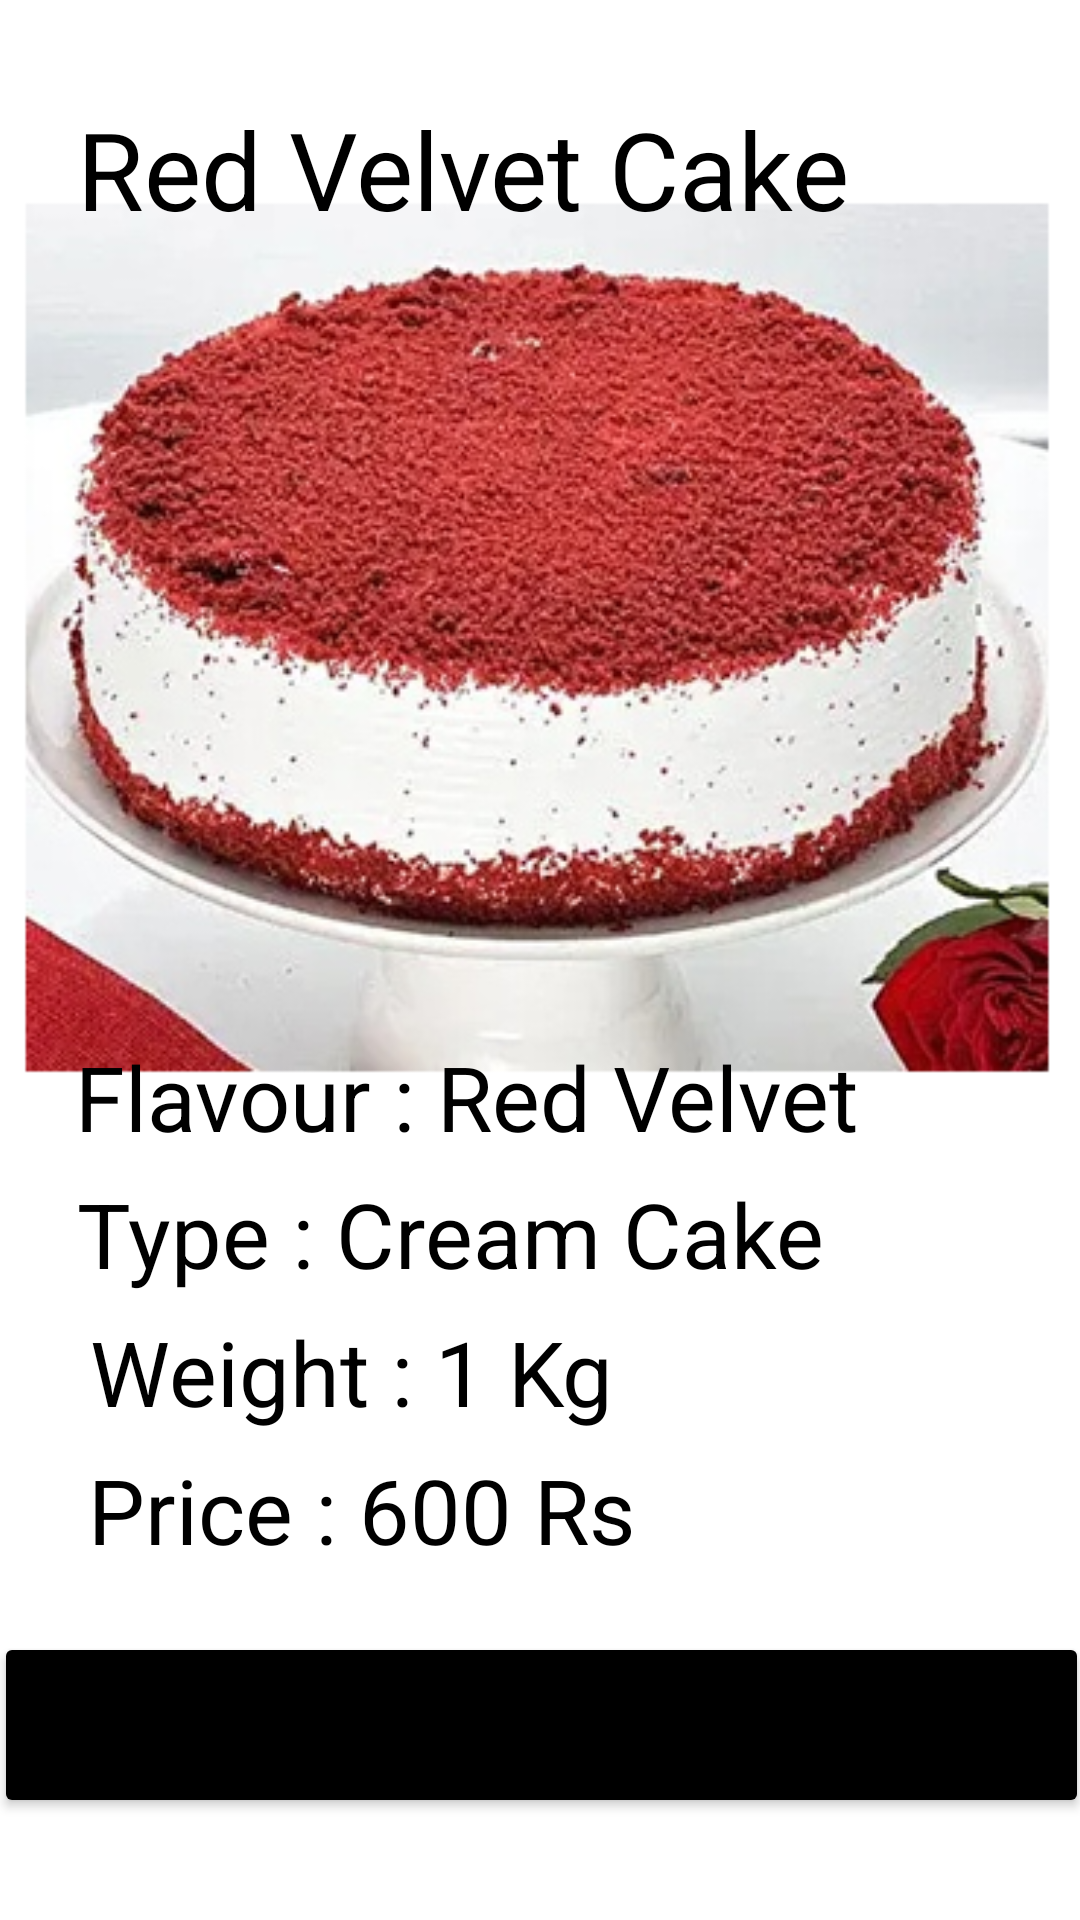

Here is an Android app screen rendered from its layout file. Give the layout XML and the strings, colors and styles it references.
<!-- AndroidManifest.xml: application theme Theme.OCCOS -->
<!-- res/layout/activity_cake2.xml -->
<?xml version="1.0" encoding="utf-8"?>
<androidx.constraintlayout.widget.ConstraintLayout xmlns:android="http://schemas.android.com/apk/res/android"
    xmlns:app="http://schemas.android.com/apk/res-auto"
    xmlns:tools="http://schemas.android.com/tools"
    android:layout_width="match_parent"
    android:layout_height="match_parent"
    tools:context=".ActivityCake2">

    <ImageView
        android:id="@+id/imageView10"
        android:layout_width="350dp"
        android:layout_height="300dp"
        app:layout_constraintBottom_toTopOf="@+id/textView34"
        app:layout_constraintEnd_toEndOf="parent"
        app:layout_constraintHorizontal_bias="0.491"
        app:layout_constraintStart_toStartOf="parent"
        app:layout_constraintTop_toBottomOf="@+id/textView32"
        app:srcCompat="@drawable/velvet" />

    <TextView
        android:id="@+id/textView32"
        android:layout_width="wrap_content"
        android:layout_height="wrap_content"
        android:layout_marginTop="32dp"
        android:text="Red Velvet Cake"
        android:textColor="@color/black"
        android:textSize="36sp"
        app:layout_constraintBottom_toTopOf="@+id/imageView6"
        app:layout_constraintEnd_toEndOf="parent"
        app:layout_constraintHorizontal_bias="0.25"
        app:layout_constraintStart_toStartOf="parent"
        app:layout_constraintTop_toTopOf="parent"
        app:layout_constraintVertical_bias="0.078" />

    <Button
        android:id="@+id/button11"
        android:layout_width="365dp"
        android:layout_height="62dp"
        android:text="Place Order"
        app:backgroundTint="@color/design_default_color_on_secondary"
        app:layout_constraintBottom_toBottomOf="parent"
        app:layout_constraintEnd_toEndOf="parent"
        app:layout_constraintStart_toStartOf="parent"
        app:layout_constraintTop_toTopOf="parent"
        app:layout_constraintVertical_bias="0.941" />

    <TextView
        android:id="@+id/textView33"
        android:layout_width="wrap_content"
        android:layout_height="wrap_content"
        android:text="Weight : 1 Kg"
        android:textColor="@color/black"
        android:textSize="30sp"
        app:layout_constraintBottom_toTopOf="@+id/textView36"
        app:layout_constraintEnd_toEndOf="parent"
        app:layout_constraintHorizontal_bias="0.161"
        app:layout_constraintStart_toStartOf="parent"
        app:layout_constraintTop_toTopOf="parent"
        app:layout_constraintVertical_bias="0.987" />

    <TextView
        android:id="@+id/textView34"
        android:layout_width="wrap_content"
        android:layout_height="wrap_content"
        android:text="Flavour : Red Velvet"
        android:textColor="@color/black"
        android:textSize="30sp"
        app:layout_constraintBottom_toTopOf="@+id/textView35"
        app:layout_constraintEnd_toEndOf="parent"
        app:layout_constraintHorizontal_bias="0.255"
        app:layout_constraintStart_toStartOf="parent"
        app:layout_constraintTop_toBottomOf="@+id/textView32"
        app:layout_constraintVertical_bias="0.98" />

    <TextView
        android:id="@+id/textView35"
        android:layout_width="wrap_content"
        android:layout_height="wrap_content"
        android:text="Type : Cream Cake"
        android:textColor="@color/black"
        android:textSize="30sp"
        app:layout_constraintBottom_toTopOf="@+id/textView33"
        app:layout_constraintEnd_toEndOf="parent"
        app:layout_constraintHorizontal_bias="0.233"
        app:layout_constraintStart_toStartOf="parent"
        app:layout_constraintTop_toTopOf="parent"
        app:layout_constraintVertical_bias="0.986" />

    <TextView
        android:id="@+id/textView36"
        android:layout_width="wrap_content"
        android:layout_height="wrap_content"
        android:text="Price : 600 Rs"
        android:textColor="@color/black"
        android:textSize="30sp"
        app:layout_constraintBottom_toTopOf="@+id/button11"
        app:layout_constraintEnd_toEndOf="parent"
        app:layout_constraintHorizontal_bias="0.166"
        app:layout_constraintStart_toStartOf="parent"
        app:layout_constraintTop_toTopOf="parent"
        app:layout_constraintVertical_bias="0.959" />
</androidx.constraintlayout.widget.ConstraintLayout>
<!-- resources referenced by this layout -->
<resources>
  <!-- drawable velvet: png bitmap (drawable-v24, 258256 bytes) -->
  <style name="Theme.OCCOS" parent="Theme.MaterialComponents.DayNight.NoActionBar">
          
          <item name="colorPrimary">@color/purple_500</item>
          <item name="colorPrimaryVariant">@color/purple_700</item>
          <item name="colorOnPrimary">@color/white</item>
          
          <item name="colorSecondary">@color/teal_200</item>
          <item name="colorSecondaryVariant">@color/teal_700</item>
          <item name="colorOnSecondary">@color/black</item>
          
          <item name="android:statusBarColor" tools:targetApi="l">?attr/colorPrimaryVariant</item>
          
      </style>
  <!-- not gathered from this repository: default colours our renderer supplied (Android Studio template values) -->
  <color name="purple_500">#FF6200EE</color>
  <color name="purple_700">#FF3700B3</color>
  <color name="teal_200">#FF03DAC5</color>
  <color name="teal_700">#FF018786</color>
  <color name="black">#FF000000</color>
  <color name="white">#FFFFFFFF</color>
</resources>
